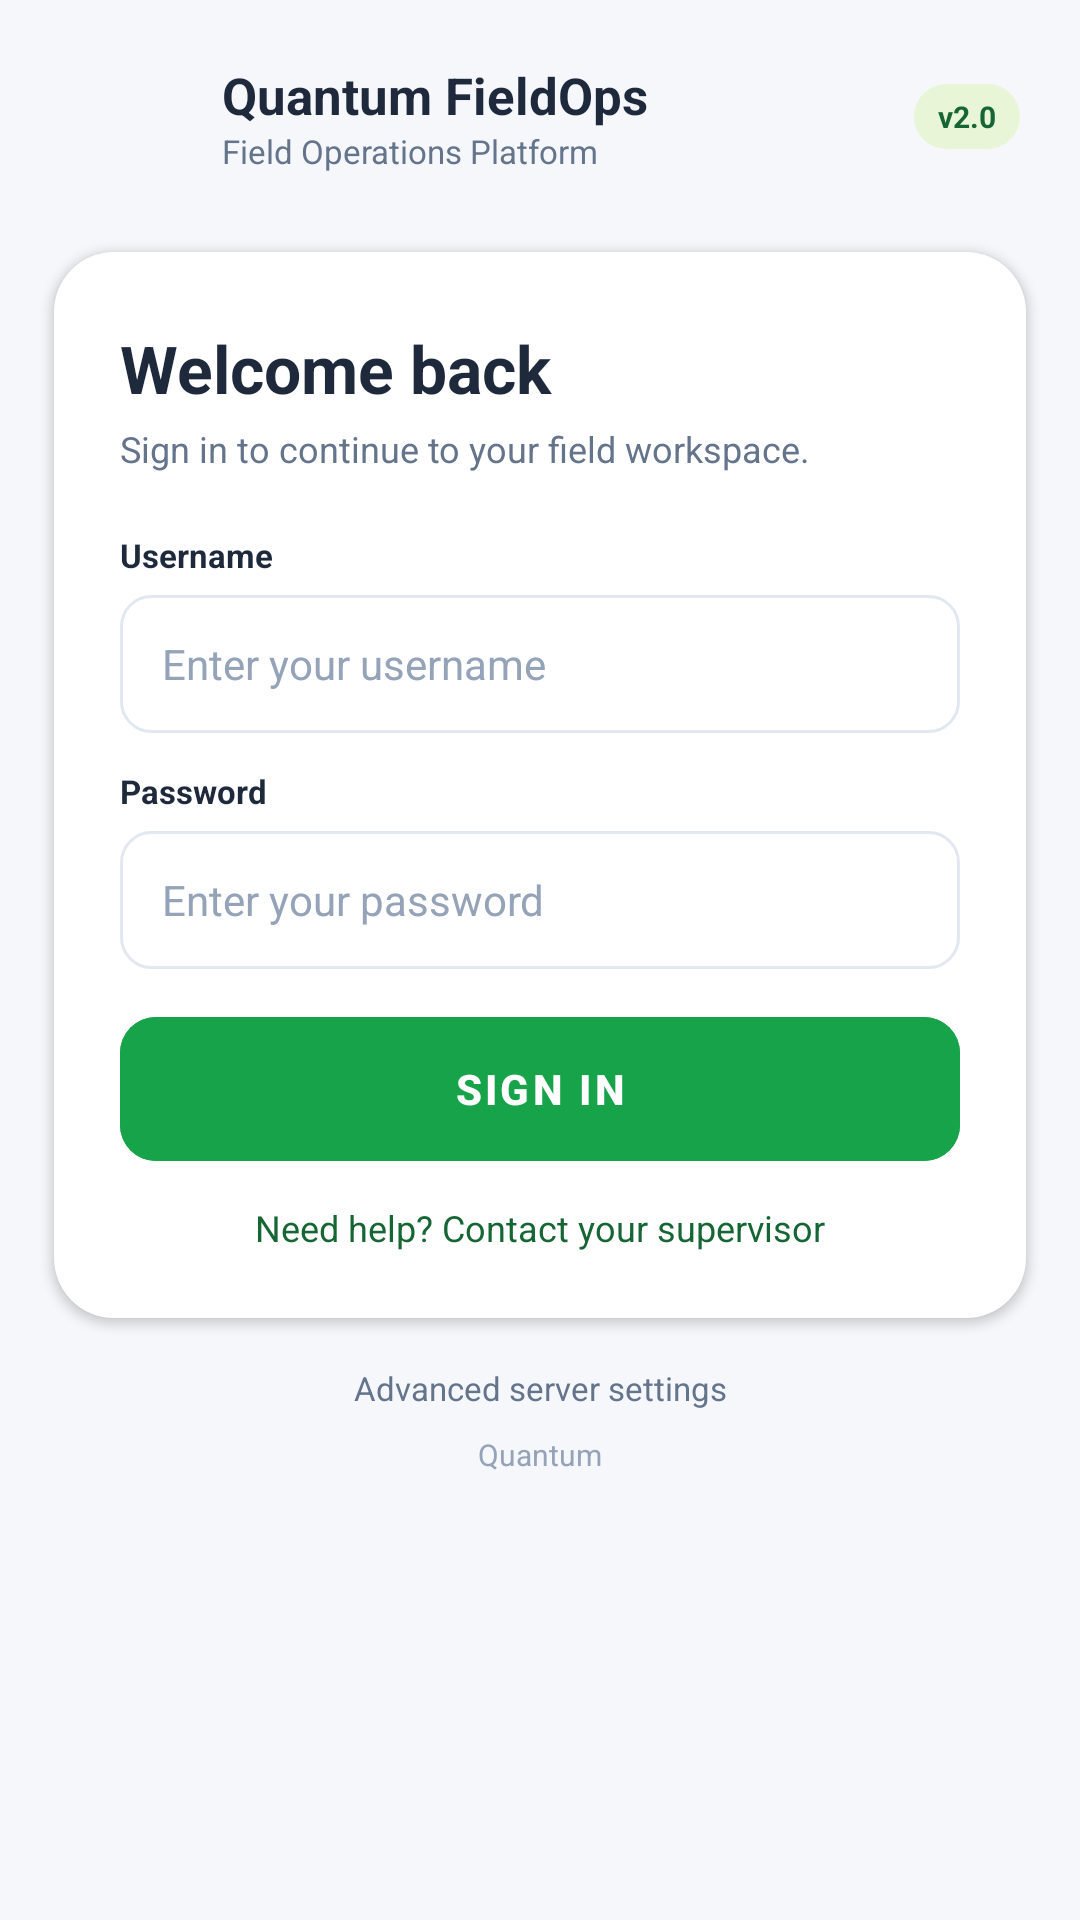

Produce the Android XML layout that renders to this screen, including the resource entries it uses.
<!-- AndroidManifest.xml: activity theme Theme.FieldOps.Splash -->
<!-- res/layout/activity_login.xml -->
<?xml version="1.0" encoding="utf-8"?>
<ScrollView xmlns:android="http://schemas.android.com/apk/res/android"
    android:layout_width="match_parent" android:layout_height="match_parent"
    android:fillViewport="true" android:background="@color/fo_bg">

    <LinearLayout
        android:layout_width="match_parent" android:layout_height="wrap_content"
        android:orientation="vertical">

        
        <LinearLayout
            android:layout_width="match_parent" android:layout_height="wrap_content"
            android:orientation="horizontal" android:gravity="center_vertical"
            android:paddingStart="20dp" android:paddingEnd="20dp"
            android:paddingTop="18dp" android:paddingBottom="6dp">

            <ImageView
                android:layout_width="42dp" android:layout_height="42dp"
                android:src="@drawable/quantum_logo"
                android:contentDescription="Quantum FieldOps" />

            <LinearLayout
                android:layout_width="0dp" android:layout_weight="1"
                android:layout_height="wrap_content" android:orientation="vertical"
                android:layout_marginStart="12dp">

                <TextView
                    android:layout_width="wrap_content" android:layout_height="wrap_content"
                    android:text="Quantum FieldOps" android:textSize="17sp"
                    android:textStyle="bold" android:textColor="@color/fo_text" />

                <TextView
                    android:layout_width="wrap_content" android:layout_height="wrap_content"
                    android:text="Field Operations Platform" android:textSize="11sp"
                    android:textColor="@color/fo_muted" />
            </LinearLayout>

            <TextView
                android:layout_width="wrap_content" android:layout_height="wrap_content"
                android:text="v2.0" android:textSize="10sp" android:textStyle="bold"
                android:textColor="@color/fo_green_dark"
                android:background="@drawable/chip_lime_soft"
                android:paddingStart="8dp" android:paddingEnd="8dp"
                android:paddingTop="4dp" android:paddingBottom="4dp" />
        </LinearLayout>

        
        <FrameLayout
            android:layout_width="match_parent" android:layout_height="wrap_content"
            android:layout_marginStart="18dp" android:layout_marginEnd="18dp"
            android:layout_marginTop="18dp"
            android:background="@drawable/card_plain_bg"
            android:elevation="2dp">

            <LinearLayout
                android:layout_width="match_parent" android:layout_height="wrap_content"
                android:orientation="vertical"
                android:paddingStart="22dp" android:paddingEnd="22dp"
                android:paddingTop="24dp" android:paddingBottom="22dp">

                <TextView
                    android:layout_width="match_parent" android:layout_height="wrap_content"
                    android:text="Welcome back" android:textSize="22sp"
                    android:textStyle="bold" android:textColor="@color/fo_text" />

                <TextView
                    android:layout_width="match_parent" android:layout_height="wrap_content"
                    android:text="Sign in to continue to your field workspace."
                    android:textSize="12sp" android:textColor="@color/fo_muted"
                    android:paddingTop="4dp" android:paddingBottom="20dp" />

                <TextView
                    android:layout_width="match_parent" android:layout_height="wrap_content"
                    android:text="Username" android:textSize="11sp" android:textStyle="bold"
                    android:textColor="@color/fo_text" android:paddingBottom="6dp" />

                <EditText
                    android:id="@+id/etUsername"
                    android:layout_width="match_parent" android:layout_height="46dp"
                    android:background="@drawable/input_bg"
                    android:hint="Enter your username" android:textSize="14sp"
                    android:textColor="@color/fo_text" android:textColorHint="#94A3B8"
                    android:inputType="text" android:paddingStart="14dp" android:paddingEnd="14dp"
                    android:maxLines="1" />

                <TextView
                    android:layout_width="match_parent" android:layout_height="wrap_content"
                    android:text="Password" android:textSize="11sp" android:textStyle="bold"
                    android:textColor="@color/fo_text" android:paddingTop="12dp"
                    android:paddingBottom="6dp" />

                <EditText
                    android:id="@+id/etPassword"
                    android:layout_width="match_parent" android:layout_height="46dp"
                    android:background="@drawable/input_bg"
                    android:hint="Enter your password" android:textSize="14sp"
                    android:textColor="@color/fo_text" android:textColorHint="#94A3B8"
                    android:inputType="textPassword"
                    android:paddingStart="14dp" android:paddingEnd="14dp"
                    android:maxLines="1" />

                <EditText
                    android:id="@+id/etBaseUrl"
                    android:layout_width="match_parent" android:layout_height="46dp"
                    android:background="@drawable/input_bg"
                    android:hint="Server URL" android:textSize="13sp"
                    android:textColor="@color/fo_text" android:textColorHint="#94A3B8"
                    android:inputType="textUri" android:visibility="gone"
                    android:layout_marginTop="10dp"
                    android:paddingStart="14dp" android:paddingEnd="14dp"
                    android:maxLines="1" />

                <TextView
                    android:id="@+id/tvLoginStatus"
                    android:layout_width="match_parent" android:layout_height="wrap_content"
                    android:text="" android:textSize="12sp" android:textColor="#B91C1C"
                    android:background="@drawable/banner_bg"
                    android:gravity="center" android:padding="10dp"
                    android:layout_marginTop="10dp" android:visibility="gone" />

                <Button
                    android:id="@+id/btnLogin"
                    style="@style/FoButton"
                    android:layout_width="match_parent" android:layout_height="48dp"
                    android:layout_marginTop="16dp"
                    android:text="SIGN IN" android:textAllCaps="true"
                    android:letterSpacing="0.08" android:textSize="14sp"
                    android:textColor="@color/fo_white"
                    android:backgroundTint="@color/fo_green" />

                <TextView
                    android:id="@+id/tvForgot"
                    android:layout_width="match_parent" android:layout_height="wrap_content"
                    android:text="Need help? Contact your supervisor"
                    android:textSize="12sp" android:textColor="@color/fo_green_dark"
                    android:gravity="center" android:paddingTop="14dp"
                    android:background="?attr/selectableItemBackground" />
            </LinearLayout>
        </FrameLayout>

        <TextView
            android:id="@+id/tvAdvanced"
            android:layout_width="match_parent" android:layout_height="wrap_content"
            android:text="Advanced server settings" android:textSize="11sp"
            android:textColor="@color/fo_muted" android:gravity="center"
            android:paddingTop="16dp" android:paddingBottom="8dp" />

        <TextView
            android:layout_width="match_parent" android:layout_height="wrap_content"
            android:text="Quantum"
            android:textSize="10sp" android:textColor="#94A3B8"
            android:gravity="center" android:paddingBottom="18dp" />
    </LinearLayout>
</ScrollView>
<!-- resources referenced by this layout -->
<resources>
  <color name="fo_bg">#F5F7FB</color>
  <color name="fo_green">#16A34A</color>
  <color name="fo_green_dark">#166534</color>
  <color name="fo_muted">#64748B</color>
  <color name="fo_text">#1E293B</color>
  <color name="fo_white">#FFFFFF</color>
  <!-- drawable banner_bg (drawable) -->
  <?xml version="1.0" encoding="utf-8"?>
  <shape xmlns:android="http://schemas.android.com/apk/res/android" android:shape="rectangle">
      <solid android:color="@color/fo_danger_soft" />
      <stroke android:width="1dp" android:color="#FECACA" />
      <corners android:radius="8dp" />
  </shape>
  <!-- drawable card_plain_bg (drawable) -->
  <?xml version="1.0" encoding="utf-8"?>
  <shape xmlns:android="http://schemas.android.com/apk/res/android" android:shape="rectangle">
      <solid android:color="@color/fo_card" />
      <corners android:radius="20dp" />
  </shape>
  <!-- drawable chip_lime_soft (drawable) -->
  <?xml version="1.0" encoding="utf-8"?>
  <shape xmlns:android="http://schemas.android.com/apk/res/android" android:shape="rectangle">
      <solid android:color="#E9F5D7" />
      <corners android:radius="999dp" />
  </shape>
  <!-- drawable input_bg (drawable) -->
  <?xml version="1.0" encoding="utf-8"?>
  <shape xmlns:android="http://schemas.android.com/apk/res/android" android:shape="rectangle">
      <solid android:color="@color/fo_white" />
      <stroke android:width="1dp" android:color="@color/fo_border" />
      <corners android:radius="10dp" />
  </shape>
  <style name="FoButton" parent="Widget.Material3.Button">
          <item name="android:insetTop">0dp</item>
          <item name="android:insetBottom">0dp</item>
          <item name="android:textAllCaps">false</item>
          <item name="android:textStyle">bold</item>
          <item name="cornerRadius">12dp</item>
      </style>
  <style name="Theme.FieldOps.Splash" parent="Theme.FieldOps">
          <item name="android:windowBackground">@drawable/splash_bg</item>
          <item name="android:statusBarColor">@color/fo_bg</item>
          <item name="android:navigationBarColor">@color/fo_bg</item>
          <item name="android:windowLightStatusBar">true</item>
      </style>
  <color name="fo_danger_soft">#FEF2F2</color>
  <color name="fo_card">#FFFFFF</color>
  <color name="fo_border">#E2E8F0</color>
  <!-- drawable splash_bg (drawable) -->
  <?xml version="1.0" encoding="utf-8"?>
  <layer-list xmlns:android="http://schemas.android.com/apk/res/android">
      <item>
          <shape>
              <solid android:color="@color/fo_bg" />
          </shape>
      </item>
      <item
          android:width="180dp"
          android:height="80dp"
          android:gravity="center">
          <bitmap
              android:gravity="center"
              android:src="@drawable/quantum_logo" />
      </item>
  </layer-list>
  <color name="fo_success_soft">#F0FDF4</color>
  <color name="fo_lime">#A6CE39</color>
  <color name="fo_on_green">#04240F</color>
  <color name="fo_danger">#EF4444</color>
  <color name="fo_ink">#0F172A</color>
</resources>
